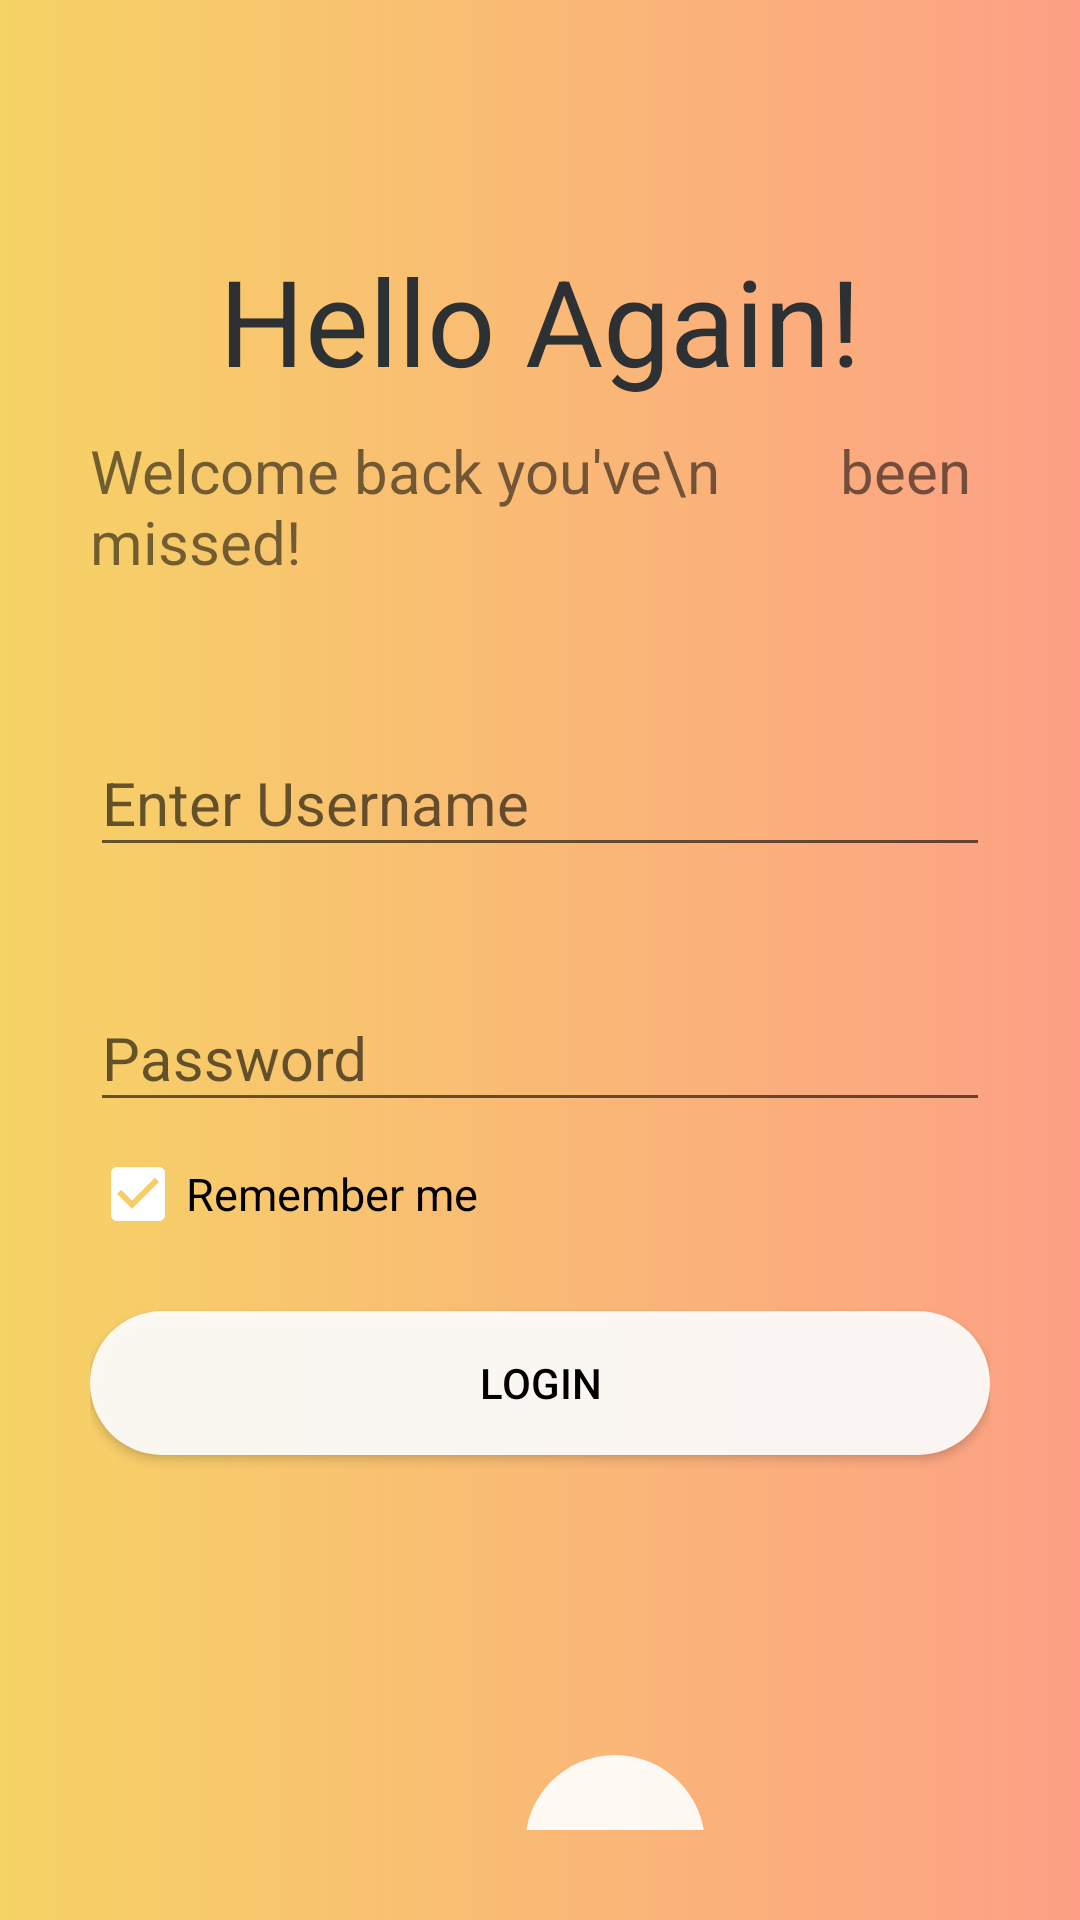

Android layout source for this screen:
<!-- AndroidManifest.xml: application theme Theme.Leveled -->
<!-- res/layout/activity_login.xml -->
<?xml version="1.0" encoding="utf-8"?>
<LinearLayout xmlns:android="http://schemas.android.com/apk/res/android"
    xmlns:app="http://schemas.android.com/apk/res-auto"
    xmlns:tools="http://schemas.android.com/tools"
    android:layout_width="match_parent"
    android:layout_height="match_parent"
    android:background="@drawable/login_gradient1"
    android:orientation="vertical"
    android:padding="30dp"
    tools:context=".LoginActivity">

    <LinearLayout
        android:layout_width="match_parent"
        android:layout_height="wrap_content"
        android:layout_marginTop="50dp">

        <TextView
            android:layout_width="match_parent"
            android:layout_height="match_parent"
            android:gravity="center"
            android:text="Hello Again!"
            android:textColor="@color/system_neutral1_800"
            android:textSize="40dp" />


    </LinearLayout>

    <TextView
        android:layout_width="wrap_content"
        android:layout_height="wrap_content"
        android:layout_gravity="center"
        android:layout_marginTop="10dp"
        android:text="Welcome back you've\n        been missed!"
        android:textSize="20dp"/>

    <com.google.android.material.textfield.TextInputLayout
        android:layout_width="match_parent"
        android:layout_height="wrap_content"
        android:layout_marginTop="40dp">

        <com.google.android.material.textfield.TextInputEditText
            style="@style/ThemeOverlay.Material3.TextInputEditText.FilledBox"
            android:textAppearance="@style/TextStyle"
            android:layout_width="match_parent"
            android:layout_height="wrap_content"
            android:hint="Enter Username" />
    </com.google.android.material.textfield.TextInputLayout>


    <com.google.android.material.textfield.TextInputLayout
        android:layout_width="match_parent"
        android:layout_height="wrap_content"
        android:layout_marginTop="30dp">

        <com.google.android.material.textfield.TextInputEditText
            style="@style/ThemeOverlay.Material3.TextInputEditText.FilledBox"
            android:textAppearance="@style/TextStyle"
            android:layout_width="match_parent"
            android:layout_height="wrap_content"
            android:hint="Password" />
    </com.google.android.material.textfield.TextInputLayout>


    <CheckBox
        android:id="@+id/checkBox"
        style="@style/Widget.Material3.CompoundButton.CheckBox"
        android:textAppearance="@style/TextStyle"
        android:layout_width="match_parent"
        android:layout_height="wrap_content"
        android:checked="true"
        android:text="Remember me"
        android:textSize="15dp"/>

    <Button
        android:layout_width="match_parent"
        android:layout_height="wrap_content"
        android:layout_marginTop="15dp"
        android:background="@drawable/login_buttonbg"
        android:text="Login"
        android:textColor="@color/black"/>

    <ImageButton
        android:id="@+id/imageButton"
        android:layout_width="60dp"
        android:layout_height="60dp"
        android:layout_marginLeft="145dp"
        android:layout_marginTop="100dp"
        android:background="@drawable/login_buttonbg"
        app:srcCompat="@drawable/googleg_standard_color_18" />


</LinearLayout>
<!-- resources referenced by this layout -->
<resources>
  <color name="black">#FF000000</color>
  <color name="system_neutral1_800">#2E3133</color>
  <!-- drawable login_buttonbg (drawable) -->
  <?xml version="1.0" encoding="utf-8"?>
  <shape xmlns:android="http://schemas.android.com/apk/res/android"
      android:shape="rectangle">
      <solid android:color="#E9FFFFFF"/>
      <corners android:bottomLeftRadius="40dp"
          android:bottomRightRadius="40dp"
          android:topLeftRadius="40dp"
          android:topRightRadius="40dp"/>
  
  </shape>
  <!-- drawable login_gradient1 (drawable) -->
  <?xml version="1.0" encoding="utf-8"?>
  <shape xmlns:android="http://schemas.android.com/apk/res/android">
      <gradient
          android:angle="0"
          android:startColor="#F6D365"
          android:endColor="#FDA085">
  </gradient>
  
  </shape>
  <style name="TextStyle" parent="@android:style/TextAppearance">
          <item name="android:textSize">20sp</item>
          <item name="android:textColor">#aacbb4</item>
      </style>
  <style name="Theme.Leveled" parent="Theme.MaterialComponents.DayNight.NoActionBar.Bridge">
          
          <item name="colorPrimary">#FFFFFF</item>
          <item name="colorPrimaryVariant">#F3E3DFED</item>
          <item name="colorOnPrimary">#FFFFFF</item>
          
          <item name="colorSecondary">@color/teal_200</item>
          <item name="colorSecondaryVariant">@color/teal_700</item>
          <item name="colorOnSecondary">@color/black</item>
          
          <item name="android:statusBarColor" tools:targetApi="l">?attr/colorPrimaryVariant</item>
          
      </style>
  <color name="teal_200">#FF03DAC5</color>
  <color name="teal_700">#FF018786</color>
</resources>
